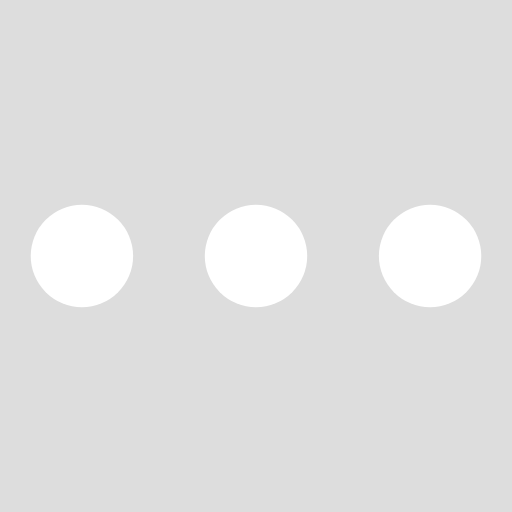
t = 0.00 s
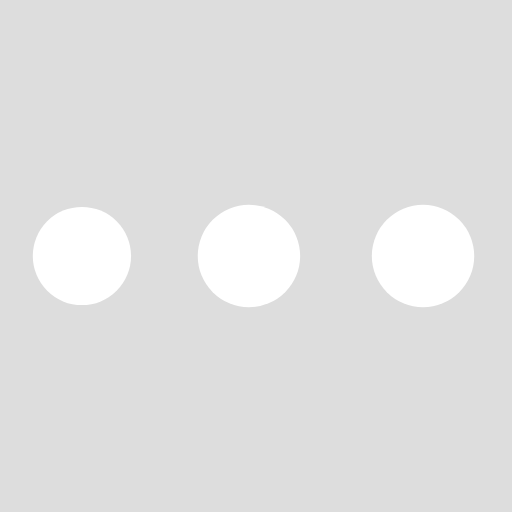
t = 0.20 s
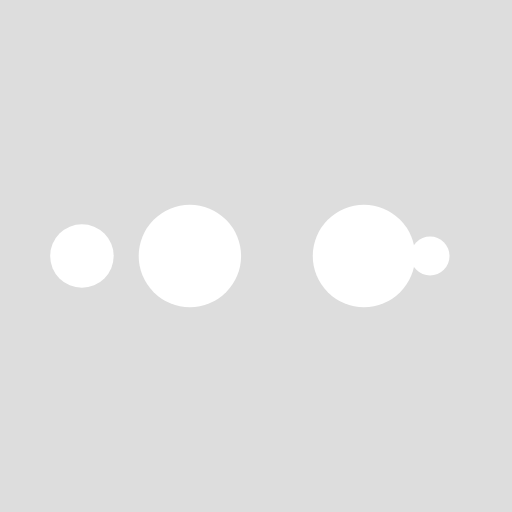
t = 0.33 s
t = 0.53 s: frame unchanged from t = 0.00 s, image omitted
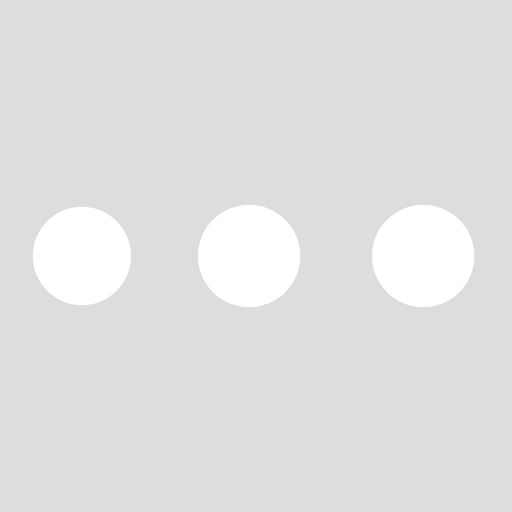
t = 0.72 s
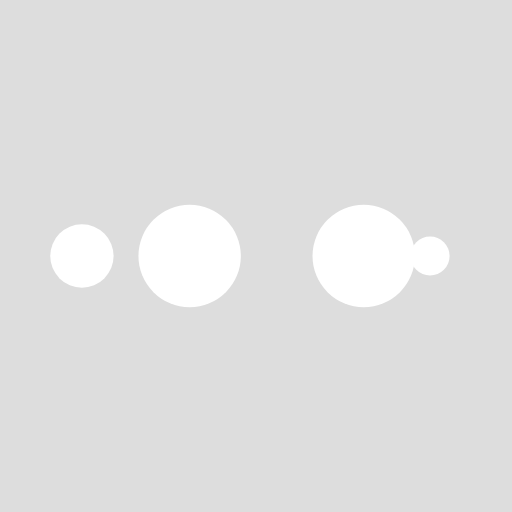
t = 0.86 s

The animated SVG that drew these frames (rendered in a browser with its animation timeline set to each time). Animation: 10 SMIL elements (animate=10); one cycle of 1.05 s, repeats indefinitely.

<?xml version="1.0" encoding="utf-8"?>
<svg xmlns="http://www.w3.org/2000/svg" xmlns:xlink="http://www.w3.org/1999/xlink" style="margin: auto; background: rgb(221, 221, 221); display: block; shape-rendering: auto;" width="200px" height="200px" viewBox="0 0 100 100" preserveAspectRatio="xMidYMid">
<circle cx="84" cy="50" r="10" fill="#ffffff">
    <animate attributeName="r" repeatCount="indefinite" dur="0.2631578947368421s" calcMode="spline" keyTimes="0;1" values="10;0" keySplines="0 0.5 0.5 1" begin="0s"></animate>
    <animate attributeName="fill" repeatCount="indefinite" dur="1.0526315789473684s" calcMode="discrete" keyTimes="0;0.25;0.5;0.75;1" values="#ffffff;#ffffff;#ffffff;#ffffff;#ffffff" begin="0s"></animate>
</circle><circle cx="16" cy="50" r="10" fill="#ffffff">
  <animate attributeName="r" repeatCount="indefinite" dur="1.0526315789473684s" calcMode="spline" keyTimes="0;0.25;0.5;0.75;1" values="0;0;10;10;10" keySplines="0 0.5 0.5 1;0 0.5 0.5 1;0 0.5 0.5 1;0 0.5 0.5 1" begin="0s"></animate>
  <animate attributeName="cx" repeatCount="indefinite" dur="1.0526315789473684s" calcMode="spline" keyTimes="0;0.25;0.5;0.75;1" values="16;16;16;50;84" keySplines="0 0.5 0.5 1;0 0.5 0.5 1;0 0.5 0.5 1;0 0.5 0.5 1" begin="0s"></animate>
</circle><circle cx="50" cy="50" r="10" fill="#ffffff">
  <animate attributeName="r" repeatCount="indefinite" dur="1.0526315789473684s" calcMode="spline" keyTimes="0;0.25;0.5;0.75;1" values="0;0;10;10;10" keySplines="0 0.5 0.5 1;0 0.5 0.5 1;0 0.5 0.5 1;0 0.5 0.5 1" begin="-0.2631578947368421s"></animate>
  <animate attributeName="cx" repeatCount="indefinite" dur="1.0526315789473684s" calcMode="spline" keyTimes="0;0.25;0.5;0.75;1" values="16;16;16;50;84" keySplines="0 0.5 0.5 1;0 0.5 0.5 1;0 0.5 0.5 1;0 0.5 0.5 1" begin="-0.2631578947368421s"></animate>
</circle><circle cx="84" cy="50" r="10" fill="#ffffff">
  <animate attributeName="r" repeatCount="indefinite" dur="1.0526315789473684s" calcMode="spline" keyTimes="0;0.25;0.5;0.75;1" values="0;0;10;10;10" keySplines="0 0.5 0.5 1;0 0.5 0.5 1;0 0.5 0.5 1;0 0.5 0.5 1" begin="-0.5263157894736842s"></animate>
  <animate attributeName="cx" repeatCount="indefinite" dur="1.0526315789473684s" calcMode="spline" keyTimes="0;0.25;0.5;0.75;1" values="16;16;16;50;84" keySplines="0 0.5 0.5 1;0 0.5 0.5 1;0 0.5 0.5 1;0 0.5 0.5 1" begin="-0.5263157894736842s"></animate>
</circle><circle cx="16" cy="50" r="10" fill="#ffffff">
  <animate attributeName="r" repeatCount="indefinite" dur="1.0526315789473684s" calcMode="spline" keyTimes="0;0.25;0.5;0.75;1" values="0;0;10;10;10" keySplines="0 0.5 0.5 1;0 0.5 0.5 1;0 0.5 0.5 1;0 0.5 0.5 1" begin="-0.7894736842105262s"></animate>
  <animate attributeName="cx" repeatCount="indefinite" dur="1.0526315789473684s" calcMode="spline" keyTimes="0;0.25;0.5;0.75;1" values="16;16;16;50;84" keySplines="0 0.5 0.5 1;0 0.5 0.5 1;0 0.5 0.5 1;0 0.5 0.5 1" begin="-0.7894736842105262s"></animate>
</circle>
<!-- [ldio] generated by https://loading.io/ --></svg>